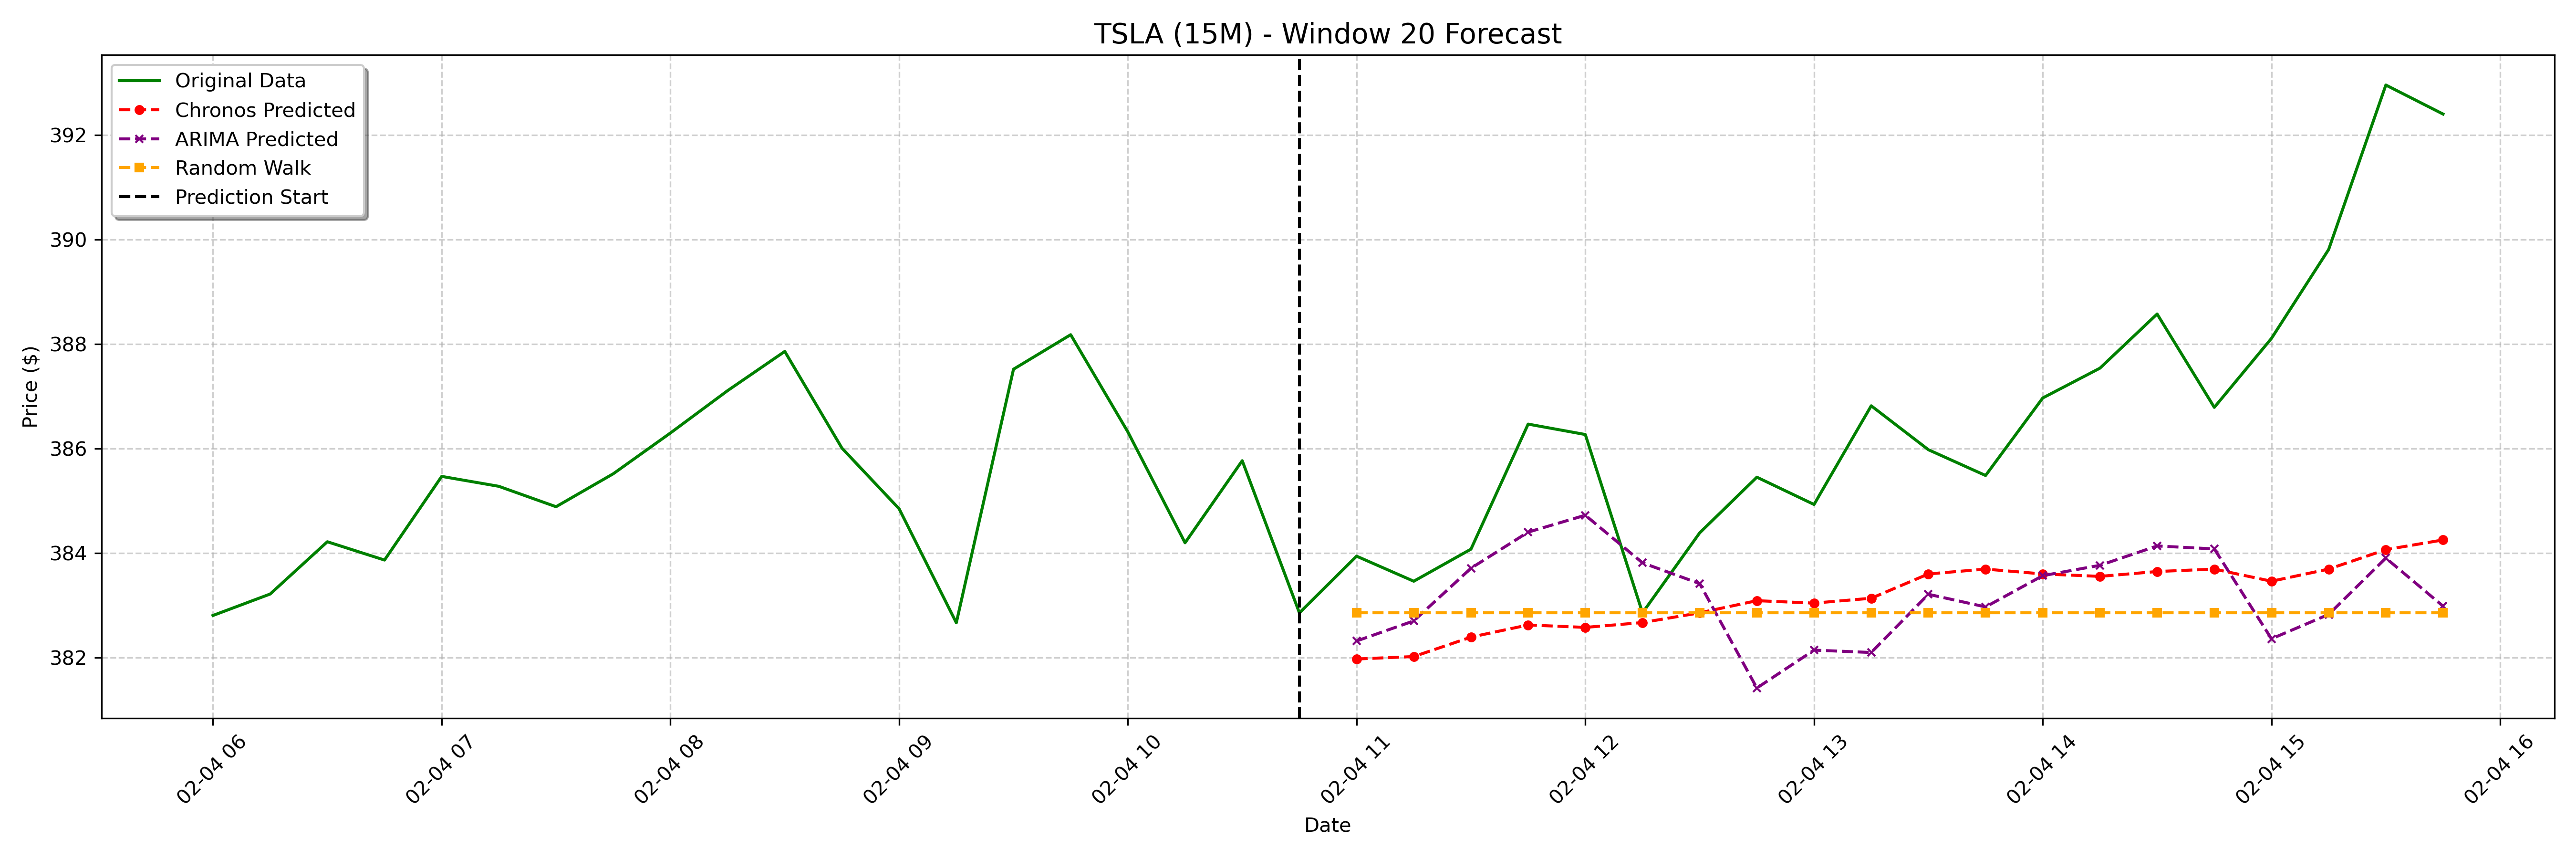

Data behind this chart, as committed beside it:
date, actual, chronos_forecast, arima_forecast, random_walk_forecast
2025-02-04 11:00:00-05:00, 383.9, 382, 382.3, 382.9
2025-02-04 11:15:00-05:00, 383.5, 382, 382.7, 382.9
2025-02-04 11:30:00-05:00, 384.1, 382.4, 383.7, 382.9
2025-02-04 11:45:00-05:00, 386.5, 382.6, 384.4, 382.9
2025-02-04 12:00:00-05:00, 386.3, 382.6, 384.7, 382.9
2025-02-04 12:15:00-05:00, 382.9, 382.7, 383.8, 382.9
2025-02-04 12:30:00-05:00, 384.4, 382.9, 383.4, 382.9
2025-02-04 12:45:00-05:00, 385.5, 383.1, 381.4, 382.9
2025-02-04 13:00:00-05:00, 384.9, 383, 382.1, 382.9
2025-02-04 13:15:00-05:00, 386.8, 383.1, 382.1, 382.9
2025-02-04 13:30:00-05:00, 386, 383.6, 383.2, 382.9
2025-02-04 13:45:00-05:00, 385.5, 383.7, 383, 382.9
2025-02-04 14:00:00-05:00, 387, 383.6, 383.6, 382.9
2025-02-04 14:15:00-05:00, 387.5, 383.6, 383.8, 382.9
2025-02-04 14:30:00-05:00, 388.6, 383.7, 384.1, 382.9
2025-02-04 14:45:00-05:00, 386.8, 383.7, 384.1, 382.9
2025-02-04 15:00:00-05:00, 388.1, 383.5, 382.4, 382.9
2025-02-04 15:15:00-05:00, 389.8, 383.7, 382.8, 382.9
2025-02-04 15:30:00-05:00, 393, 384.1, 383.9, 382.9
2025-02-04 15:45:00-05:00, 392.4, 384.3, 383, 382.9
